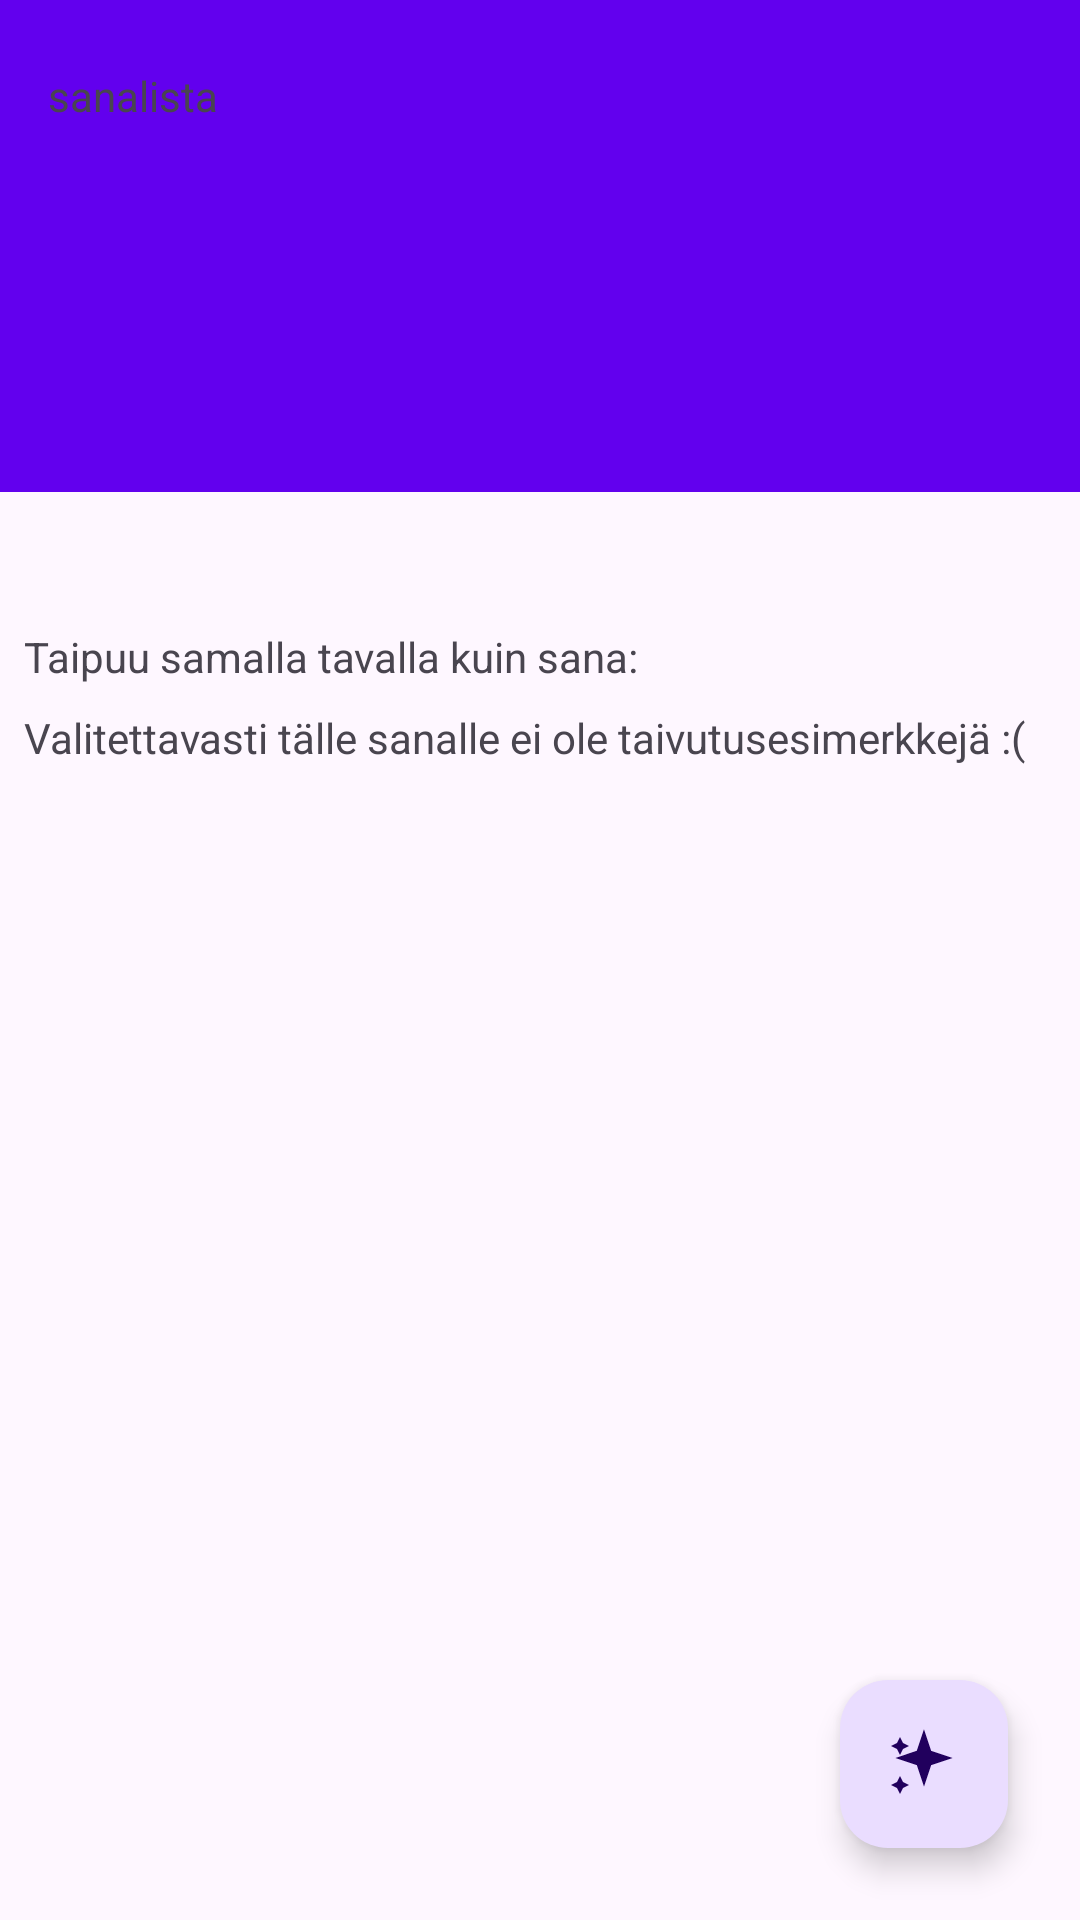

Produce the Android XML layout that renders to this screen, including the resource entries it uses.
<!-- AndroidManifest.xml: application theme Theme.Sananmuunnos -->
<!-- res/layout/activity_word_details.xml -->
<?xml version="1.0" encoding="utf-8"?>
<androidx.constraintlayout.widget.ConstraintLayout xmlns:android="http://schemas.android.com/apk/res/android"
    xmlns:app="http://schemas.android.com/apk/res-auto"
    xmlns:tools="http://schemas.android.com/tools"
    android:layout_width="match_parent"
    android:layout_height="match_parent"
    android:fitsSystemWindows="true"
    tools:context=".WordDetails">

    <com.google.android.material.appbar.AppBarLayout
        android:id="@+id/appBarLayout"
        android:layout_width="0dp"
        android:layout_height="wrap_content"
        app:layout_constraintEnd_toEndOf="parent"
        app:layout_constraintStart_toStartOf="parent"
        app:layout_constraintTop_toTopOf="parent">

        <androidx.appcompat.widget.Toolbar
            android:id="@+id/toolbar"
            android:layout_width="match_parent"
            android:layout_height="wrap_content"
            android:background="@color/design_default_color_primary"
            android:minHeight="?attr/actionBarSize"
            android:theme="?attr/actionBarTheme"
            tools:layout_editor_absoluteX="0dp"
            tools:layout_editor_absoluteY="0dp">

            <TextView
                android:id="@+id/textView2"
                android:layout_width="match_parent"
                android:layout_height="wrap_content"
                android:text="sanalista" />
        </androidx.appcompat.widget.Toolbar>

    </com.google.android.material.appbar.AppBarLayout>

    <TextView
        android:id="@+id/textViewWord"
        android:layout_width="match_parent"
        android:layout_height="100dp"
        android:autoSizeTextType="uniform"
        android:background="@color/design_default_color_primary"
        android:textAlignment="center"
        android:textAppearance="@style/TextAppearance.AppCompat.Large"
        android:textColor="@color/white"
        app:layout_constraintEnd_toEndOf="parent"
        app:layout_constraintHorizontal_bias="1.0"
        app:layout_constraintStart_toStartOf="parent"
        app:layout_constraintTop_toBottomOf="@+id/appBarLayout"
        tools:text="topic" />

    <TextView
        android:id="@+id/textViewWordClassification"
        android:layout_width="0dp"
        android:layout_height="wrap_content"
        android:layout_marginStart="8dp"
        android:layout_marginTop="8dp"
        android:layout_marginEnd="8dp"
        android:textAppearance="@style/TextAppearance.AppCompat.Large"
        app:layout_constraintEnd_toEndOf="parent"
        app:layout_constraintStart_toStartOf="parent"
        app:layout_constraintTop_toBottomOf="@+id/textViewWord"
        tools:text="details" />

    <TextView
        android:id="@+id/textViewReferenceWord"
        android:layout_width="0dp"
        android:layout_height="wrap_content"
        android:layout_marginStart="8dp"
        android:layout_marginTop="8dp"
        android:layout_marginEnd="8dp"
        android:text="Taipuu samalla tavalla kuin sana: "
        app:layout_constraintEnd_toEndOf="parent"
        app:layout_constraintStart_toStartOf="parent"
        app:layout_constraintTop_toBottomOf="@+id/textViewWordClassification" />

    <com.google.android.material.floatingactionbutton.FloatingActionButton
        android:id="@+id/floatingActionButton"
        android:layout_width="wrap_content"
        android:layout_height="wrap_content"
        android:layout_marginEnd="24dp"
        android:layout_marginBottom="24dp"
        android:clickable="true"
        app:layout_constraintBottom_toBottomOf="parent"
        app:layout_constraintEnd_toEndOf="parent"
        app:srcCompat="@drawable/aibutton" />

    <ScrollView
        android:layout_width="0dp"
        android:layout_height="0dp"
        android:layout_marginStart="8dp"
        android:layout_marginTop="8dp"
        android:layout_marginEnd="8dp"
        android:layout_marginBottom="8dp"
        app:layout_constraintBottom_toBottomOf="parent"
        app:layout_constraintEnd_toEndOf="parent"
        app:layout_constraintStart_toStartOf="parent"
        app:layout_constraintTop_toBottomOf="@+id/textViewReferenceWord">

        <TextView
            android:id="@+id/textViewWordExamples"
            android:layout_width="match_parent"
            android:layout_height="wrap_content"
            android:text="Valitettavasti tälle sanalle ei ole taivutusesimerkkejä :(" />
    </ScrollView>

</androidx.constraintlayout.widget.ConstraintLayout>
<!-- resources referenced by this layout -->
<resources>
  <!-- drawable aibutton (drawable) -->
  <?xml version="1.0" encoding="utf-8"?>
  <vector xmlns:android="http://schemas.android.com/apk/res/android"
      android:width="24dp"
      android:height="24dp"
      android:viewportWidth="24"
      android:viewportHeight="24">
  
      <path
          android:fillColor="#FFD700"
          android:strokeWidth="1"
          android:strokeColor="#FFC107"
          android:pathData="M12,2 L14,8 L20,10 L14,12 L12,18 L10,12 L4,10 L10,8 Z"/>
  
      <path
          android:fillColor="#FFD700"
          android:pathData="M4,3 L5,5 L7,6 L5,7 L4,9 L3,7 L1,6 L3,5 Z"/>
  
      <path
          android:fillColor="#FFD700"
          android:pathData="M4,16 L5,18 L7,19 L5,20 L4,22 L3,20 L1,19 L3,18 Z"/>
  </vector>
  <style name="Theme.Sananmuunnos" parent="Base.Theme.Sananmuunnos" />
  <style name="Base.Theme.Sananmuunnos" parent="Theme.Material3.DayNight.NoActionBar">
          
          
      </style>
  <!-- not gathered from this repository: default colours our renderer supplied (Android Studio template values) -->
  <color name="white">#FFFFFFFF</color>
</resources>
